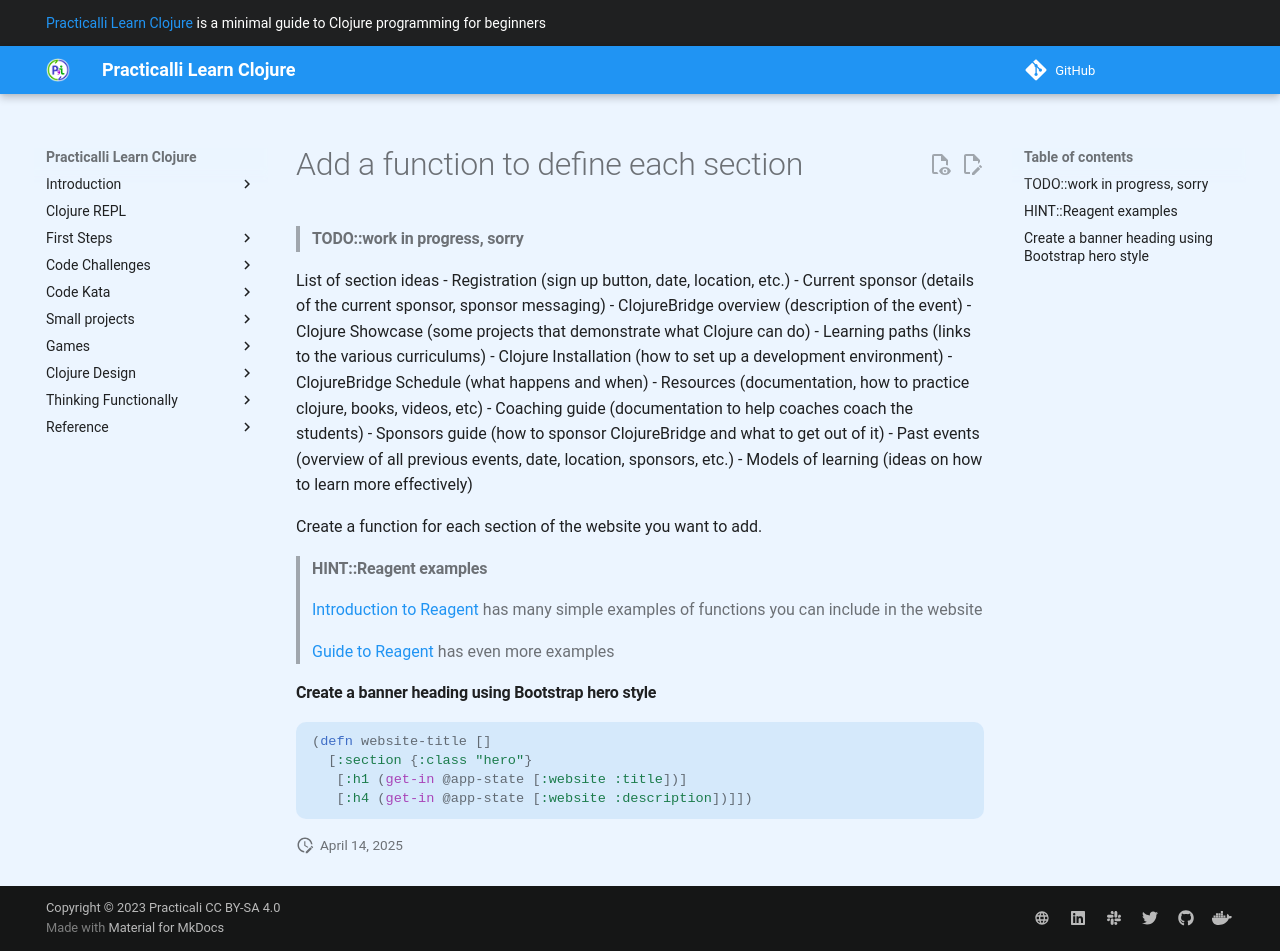

repository: practicalli/learn-clojure · page: additional-projects/clojurebridge-website/add-more-sections/index.html · generator: mkdocs

# Add a function to define each section

> #### TODO::work in progress, sorry

List of section ideas
- Registration (sign up button, date, location, etc.)
- Current sponsor (details of the current sponsor, sponsor messaging)
- ClojureBridge overview (description of the event)
- Clojure Showcase (some projects that demonstrate what Clojure can do)
- Learning paths (links to the various curriculums)
- Clojure Installation (how to set up a development environment)
- ClojureBridge Schedule (what happens and when)
- Resources (documentation, how to practice clojure, books, videos, etc)
- Coaching guide (documentation to help coaches coach the students)
- Sponsors guide (how to sponsor ClojureBridge and what to get out of it)
- Past events (overview of all previous events, date, location, sponsors, etc.)
- Models of learning (ideas on how to learn more effectively)




Create a function for each section of the website you want to add.

> ####HINT::Reagent examples
> [Introduction to Reagent](https://reagent-project.github.io/) has many simple examples of functions you can include in the website
>
> [Guide to Reagent](https://purelyfunctional.tv/guide/reagent/) has even more examples

#### Create a banner heading using Bootstrap hero style

```clojure
(defn website-title []
  [:section {:class "hero"}
   [:h1 (get-in @app-state [:website :title])]
   [:h4 (get-in @app-state [:website :description])]])
```
